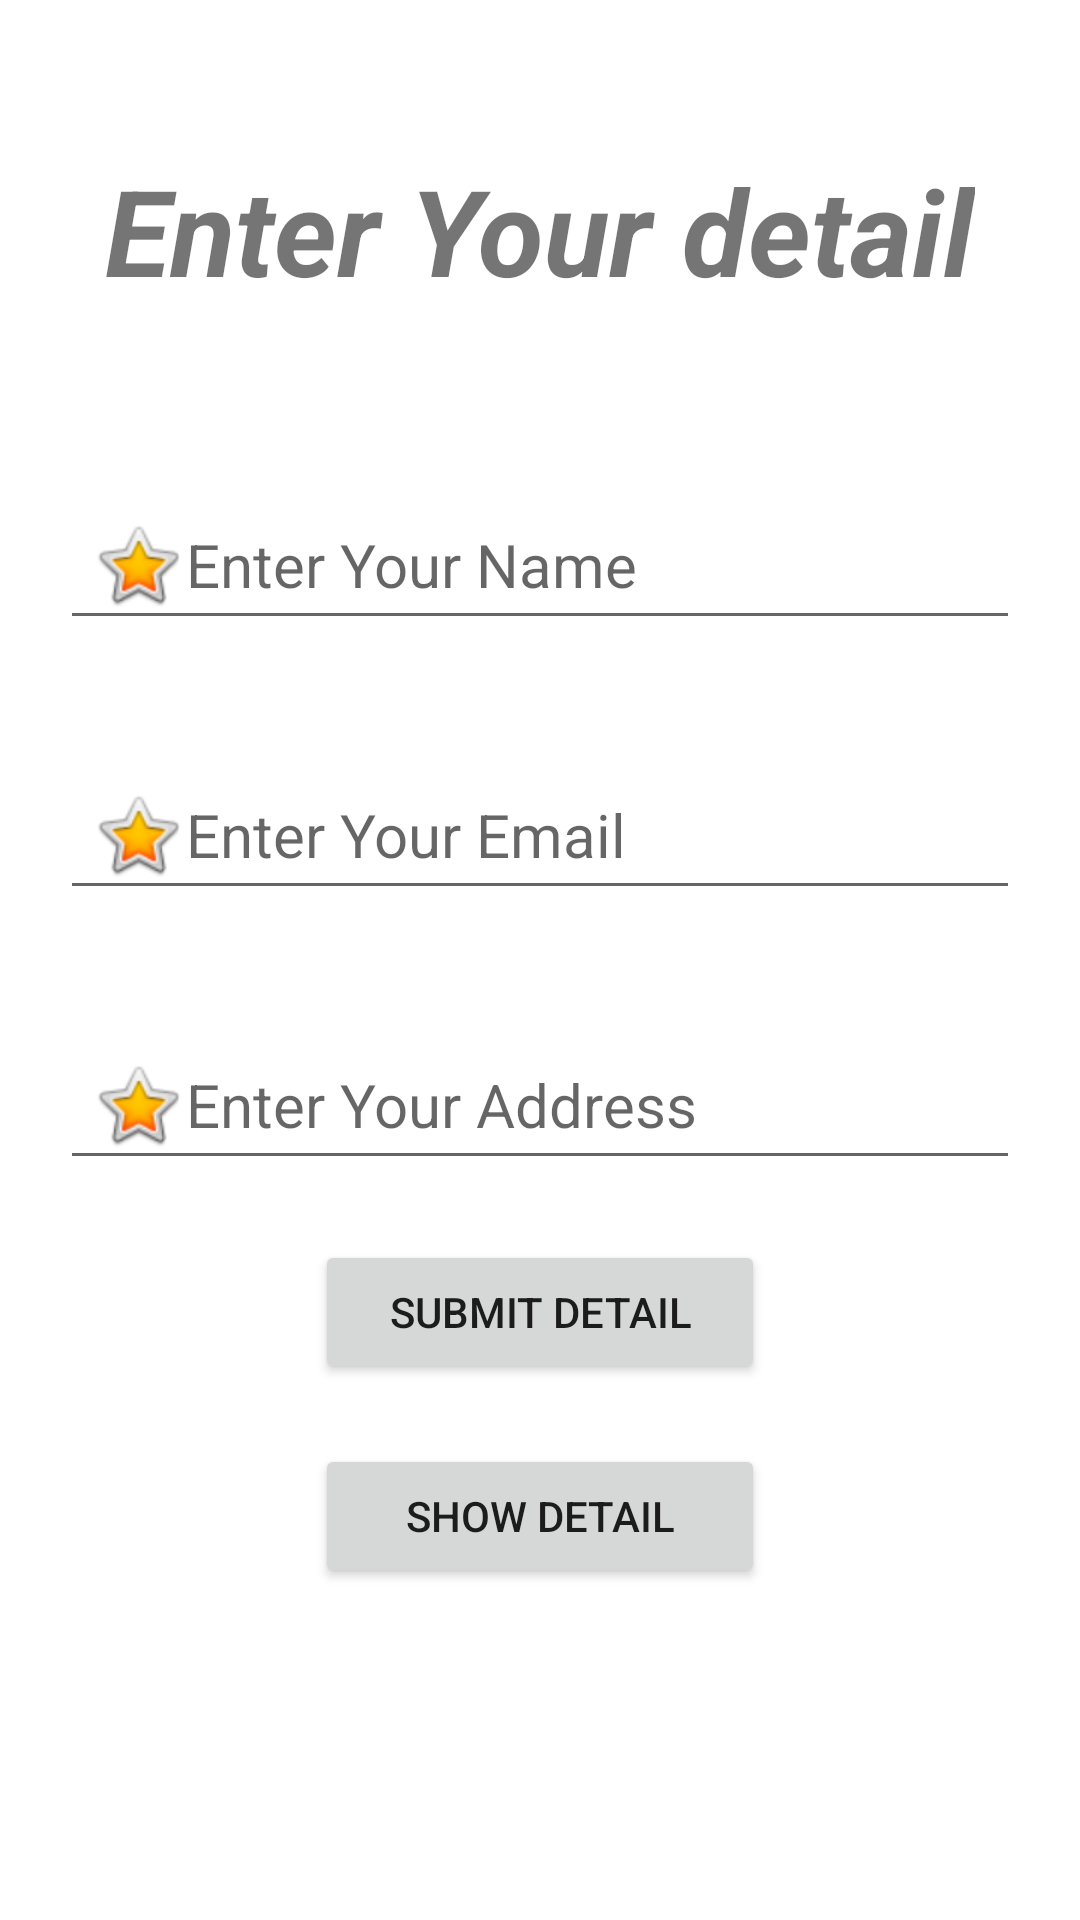

Here is an Android app screen rendered from its layout file. Give the layout XML and the strings, colors and styles it references.
<!-- AndroidManifest.xml: application theme Theme.FirebaseDataRetrival -->
<!-- res/layout/activity_main.xml -->
<?xml version="1.0" encoding="utf-8"?>
<RelativeLayout
    xmlns:android="http://schemas.android.com/apk/res/android"
    xmlns:app="http://schemas.android.com/apk/res-auto"
    xmlns:tools="http://schemas.android.com/tools"
    android:layout_width="match_parent"
    android:layout_height="match_parent"
    android:id="@+id/main"
    tools:context=".MainActivity">
    <RelativeLayout
        android:layout_width="wrap_content"
        android:layout_height="wrap_content"
        android:id="@+id/mainRel">

    <TextView
        android:layout_width="wrap_content"
        android:layout_height="wrap_content"
        android:text="Enter Your detail"
        android:layout_centerHorizontal="true"
        android:textSize="40dp"
        android:layout_marginBottom="40dp"
        android:layout_marginTop="50dp"
        android:textStyle="italic|bold"
        android:id="@+id/txt"/>


    <EditText
        android:id="@+id/name1"
        android:layout_width="match_parent"
        android:layout_height="50dp"
        android:layout_below="@+id/txt"
        android:layout_marginStart="20dp"
        android:layout_marginTop="20dp"
        android:layout_marginEnd="20dp"

        android:layout_marginBottom="20dp"
        android:drawableLeft="@android:drawable/btn_star_big_on"
        android:hint="Enter Your Name "
        android:inputType="text"
        android:padding="10dp"
        android:textSize="20dp" />

    <EditText
        android:id="@+id/email1"
        android:layout_width="match_parent"
        android:layout_height="50dp"
        android:layout_below="@+id/name1"
        android:layout_marginStart="20dp"
        android:layout_marginTop="20dp"
        android:layout_marginEnd="20dp"
        android:layout_marginBottom="20dp"
        android:drawableLeft="@android:drawable/btn_star_big_on"
        android:hint="Enter Your Email "
        android:inputType="textEmailAddress"
        android:padding="10dp"
        android:textSize="20dp" />

    <EditText
        android:id="@+id/address1"
        android:layout_width="match_parent"
        android:layout_height="50dp"
        android:layout_below="@+id/email1"
        android:layout_marginStart="20dp"
        android:layout_marginTop="20dp"
        android:layout_marginEnd="20dp"
        android:layout_marginBottom="20dp"
        android:drawableLeft="@android:drawable/btn_star_big_on"
        android:hint="Enter Your Address "
        android:inputType="text"
        android:padding="10dp"
        android:textSize="20dp" />

    <Button
        android:id="@+id/button"
        android:layout_below="@+id/address1"
        android:layout_centerHorizontal="true"
        android:layout_width="150dp"
        android:layout_height="wrap_content"
        android:text="Submit Detail" />
    <Button
        android:id="@+id/button1"
        android:layout_below="@+id/button"
        android:layout_marginTop="20dp"
        android:layout_centerHorizontal="true"
        android:layout_width="150dp"
        android:layout_height="wrap_content"
        android:text="Show detail" />

    </RelativeLayout>


    <FrameLayout
        android:layout_width="match_parent"
        android:layout_height="match_parent"

        android:id="@+id/favFragment"/>
    <FrameLayout
        android:layout_width="match_parent"
        android:layout_height="match_parent"

        android:id="@+id/ShowFragment"/>


</RelativeLayout>
<!-- resources referenced by this layout -->
<resources>
  <style name="Theme.FirebaseDataRetrival" parent="Theme.MaterialComponents.DayNight.DarkActionBar">
          
          <item name="colorPrimary">@color/purple_500</item>
          <item name="colorPrimaryVariant">@color/purple_700</item>
          <item name="colorOnPrimary">@color/white</item>
          
          <item name="colorSecondary">@color/teal_200</item>
          <item name="colorSecondaryVariant">@color/teal_700</item>
          <item name="colorOnSecondary">@color/black</item>
          
          <item name="android:statusBarColor" tools:targetApi="l">?attr/colorPrimaryVariant</item>
          
      </style>
  <!-- not gathered from this repository: default colours our renderer supplied (Android Studio template values) -->
  <color name="purple_500">#FF6200EE</color>
  <color name="purple_700">#FF3700B3</color>
  <color name="teal_200">#FF03DAC5</color>
  <color name="teal_700">#FF018786</color>
  <color name="black">#FF000000</color>
  <color name="white">#FFFFFFFF</color>
</resources>
